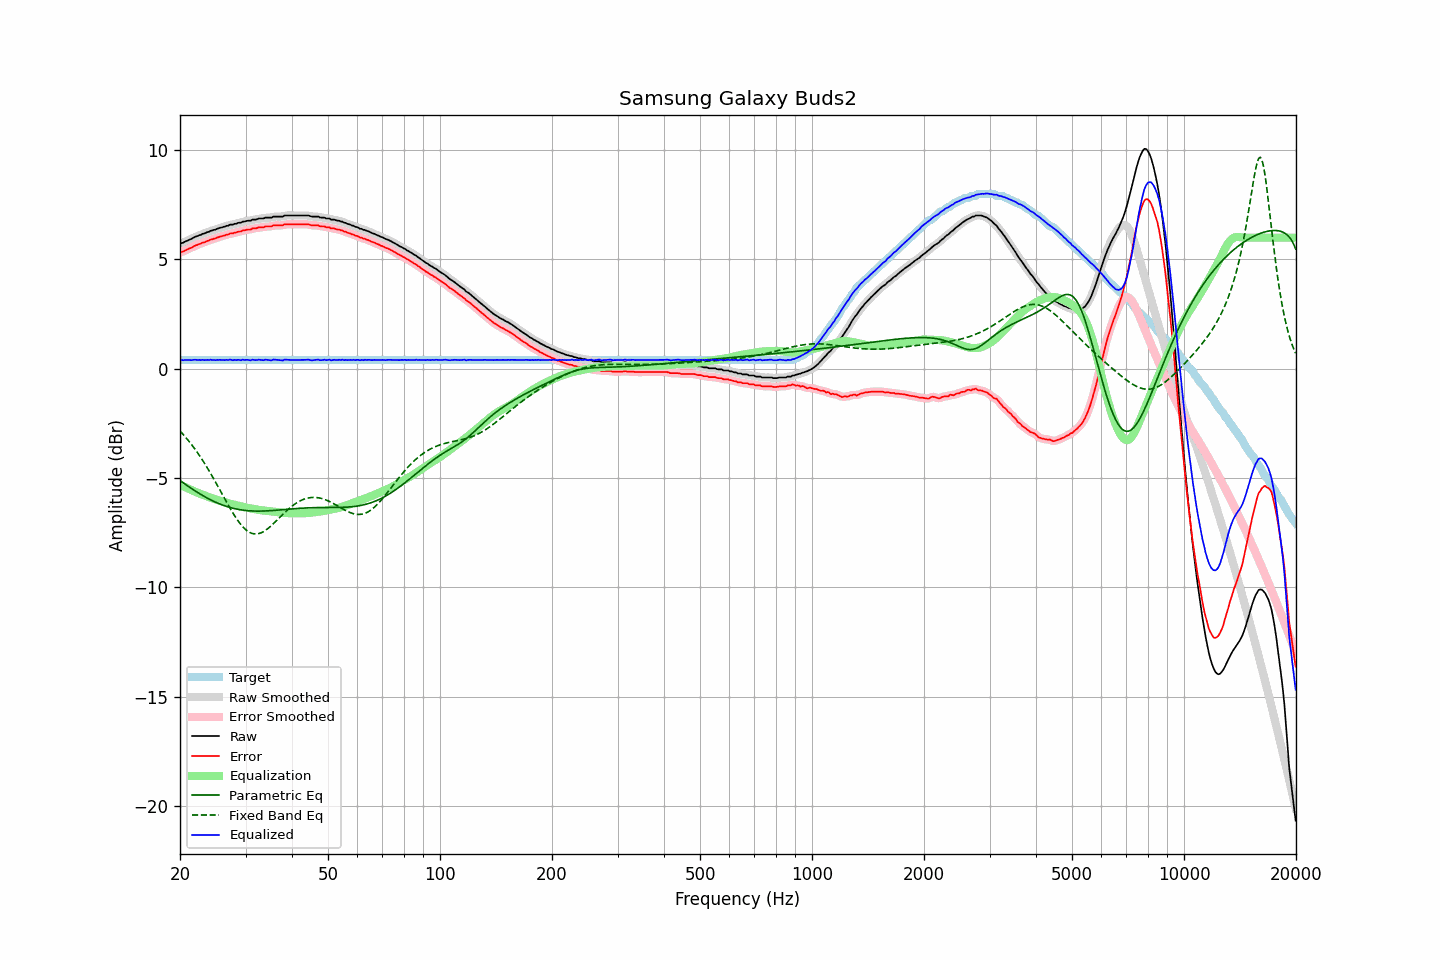

Source data for this figure (header and first rows):
frequency, raw, error, smoothed, error_smoothed, equalization, parametric_eq, fixed_band_eq, equalized_raw, equalized_smoothed, target
20.00, 5.72, 5.32, 5.72, 5.32, -5.31, -5.11, -2.84, 0.41, 0.41, 0.40
20.20, 5.75, 5.35, 5.75, 5.34, -5.34, -5.17, -2.92, 0.41, 0.40, 0.40
20.40, 5.76, 5.36, 5.78, 5.37, -5.38, -5.22, -3.00, 0.39, 0.40, 0.40
20.61, 5.81, 5.41, 5.81, 5.40, -5.41, -5.27, -3.09, 0.40, 0.40, 0.40
20.81, 5.84, 5.44, 5.84, 5.44, -5.44, -5.32, -3.17, 0.40, 0.40, 0.40
21.02, 5.87, 5.47, 5.88, 5.47, -5.48, -5.37, -3.26, 0.40, 0.40, 0.40
21.23, 5.91, 5.51, 5.91, 5.50, -5.51, -5.42, -3.36, 0.40, 0.40, 0.40
21.44, 5.93, 5.53, 5.94, 5.54, -5.54, -5.47, -3.45, 0.39, 0.40, 0.40
21.66, 5.98, 5.58, 5.98, 5.58, -5.58, -5.52, -3.55, 0.41, 0.41, 0.40
21.87, 6.02, 5.62, 6.02, 5.61, -5.61, -5.57, -3.64, 0.41, 0.41, 0.40
22.09, 6.05, 5.65, 6.05, 5.65, -5.64, -5.61, -3.75, 0.41, 0.41, 0.40
22.31, 6.07, 5.67, 6.08, 5.67, -5.67, -5.66, -3.85, 0.40, 0.40, 0.40
22.54, 6.11, 5.71, 6.11, 5.70, -5.70, -5.71, -3.96, 0.41, 0.40, 0.40
22.76, 6.12, 5.72, 6.13, 5.73, -5.73, -5.75, -4.07, 0.39, 0.40, 0.40
22.99, 6.17, 5.77, 6.16, 5.76, -5.76, -5.79, -4.18, 0.41, 0.40, 0.40
23.22, 6.18, 5.78, 6.19, 5.79, -5.79, -5.84, -4.30, 0.39, 0.40, 0.40
23.45, 6.21, 5.81, 6.22, 5.81, -5.81, -5.88, -4.41, 0.40, 0.40, 0.40
23.69, 6.25, 5.85, 6.24, 5.84, -5.84, -5.92, -4.53, 0.41, 0.40, 0.40
23.92, 6.26, 5.86, 6.27, 5.87, -5.87, -5.95, -4.66, 0.39, 0.41, 0.40
24.16, 6.31, 5.91, 6.30, 5.90, -5.90, -5.99, -4.78, 0.42, 0.41, 0.40
24.40, 6.32, 5.92, 6.32, 5.92, -5.92, -6.03, -4.91, 0.40, 0.40, 0.40
24.65, 6.35, 5.95, 6.35, 5.95, -5.95, -6.06, -5.04, 0.40, 0.40, 0.40
24.89, 6.36, 5.96, 6.37, 5.97, -5.97, -6.10, -5.17, 0.39, 0.40, 0.40
25.14, 6.40, 6.00, 6.40, 6.00, -6.00, -6.13, -5.30, 0.41, 0.40, 0.40
25.39, 6.42, 6.02, 6.42, 6.02, -6.02, -6.16, -5.43, 0.40, 0.40, 0.40
25.65, 6.45, 6.05, 6.45, 6.05, -6.04, -6.19, -5.57, 0.41, 0.41, 0.40
25.91, 6.46, 6.06, 6.47, 6.06, -6.07, -6.22, -5.70, 0.40, 0.40, 0.40
26.16, 6.49, 6.09, 6.49, 6.09, -6.09, -6.25, -5.84, 0.40, 0.40, 0.40
26.43, 6.50, 6.10, 6.51, 6.10, -6.11, -6.27, -5.97, 0.39, 0.40, 0.40
26.69, 6.54, 6.14, 6.53, 6.13, -6.13, -6.30, -6.10, 0.41, 0.40, 0.40
26.96, 6.54, 6.14, 6.56, 6.15, -6.15, -6.32, -6.23, 0.39, 0.41, 0.40
27.23, 6.59, 6.19, 6.58, 6.17, -6.17, -6.34, -6.36, 0.42, 0.41, 0.40
27.50, 6.59, 6.19, 6.59, 6.19, -6.19, -6.36, -6.49, 0.41, 0.40, 0.40
27.77, 6.59, 6.19, 6.61, 6.20, -6.21, -6.38, -6.61, 0.39, 0.40, 0.40
28.05, 6.63, 6.23, 6.62, 6.22, -6.22, -6.40, -6.73, 0.41, 0.40, 0.40
28.33, 6.63, 6.23, 6.64, 6.24, -6.24, -6.41, -6.84, 0.39, 0.40, 0.40
28.62, 6.67, 6.27, 6.66, 6.26, -6.26, -6.43, -6.95, 0.41, 0.40, 0.40
28.90, 6.68, 6.28, 6.68, 6.28, -6.28, -6.44, -7.05, 0.40, 0.40, 0.40
29.19, 6.68, 6.28, 6.70, 6.30, -6.30, -6.45, -7.14, 0.39, 0.40, 0.40
29.48, 6.73, 6.33, 6.72, 6.31, -6.31, -6.47, -7.22, 0.42, 0.40, 0.40
29.78, 6.73, 6.33, 6.74, 6.33, -6.33, -6.48, -7.30, 0.40, 0.41, 0.40
30.08, 6.75, 6.35, 6.76, 6.35, -6.35, -6.48, -7.37, 0.41, 0.41, 0.40
30.38, 6.77, 6.37, 6.76, 6.36, -6.36, -6.49, -7.42, 0.41, 0.40, 0.40
30.68, 6.77, 6.37, 6.78, 6.37, -6.38, -6.50, -7.47, 0.40, 0.40, 0.40
30.99, 6.77, 6.37, 6.79, 6.39, -6.39, -6.50, -7.51, 0.38, 0.40, 0.40
31.30, 6.82, 6.42, 6.80, 6.40, -6.40, -6.51, -7.54, 0.42, 0.40, 0.40
31.61, 6.82, 6.42, 6.82, 6.42, -6.42, -6.51, -7.55, 0.41, 0.40, 0.40
31.93, 6.82, 6.42, 6.84, 6.43, -6.43, -6.51, -7.56, 0.39, 0.41, 0.40
32.24, 6.84, 6.44, 6.85, 6.44, -6.44, -6.51, -7.55, 0.40, 0.40, 0.40
32.57, 6.87, 6.47, 6.86, 6.46, -6.46, -6.51, -7.54, 0.42, 0.41, 0.40
32.89, 6.87, 6.47, 6.87, 6.47, -6.47, -6.51, -7.52, 0.41, 0.40, 0.40
33.22, 6.87, 6.47, 6.88, 6.47, -6.48, -6.51, -7.49, 0.40, 0.40, 0.40
33.55, 6.87, 6.47, 6.89, 6.48, -6.48, -6.51, -7.45, 0.39, 0.40, 0.40
33.89, 6.91, 6.51, 6.90, 6.50, -6.49, -6.50, -7.40, 0.42, 0.41, 0.40
34.23, 6.91, 6.51, 6.91, 6.51, -6.50, -6.50, -7.35, 0.41, 0.41, 0.40
34.57, 6.91, 6.51, 6.91, 6.51, -6.51, -6.50, -7.29, 0.40, 0.40, 0.40
34.92, 6.91, 6.51, 6.91, 6.51, -6.52, -6.49, -7.23, 0.39, 0.39, 0.40
35.27, 6.91, 6.51, 6.93, 6.53, -6.53, -6.49, -7.16, 0.38, 0.40, 0.40
35.62, 6.96, 6.56, 6.95, 6.54, -6.54, -6.48, -7.09, 0.42, 0.41, 0.40
35.97, 6.96, 6.56, 6.96, 6.56, -6.54, -6.48, -7.02, 0.42, 0.42, 0.40
... 635 more rows
